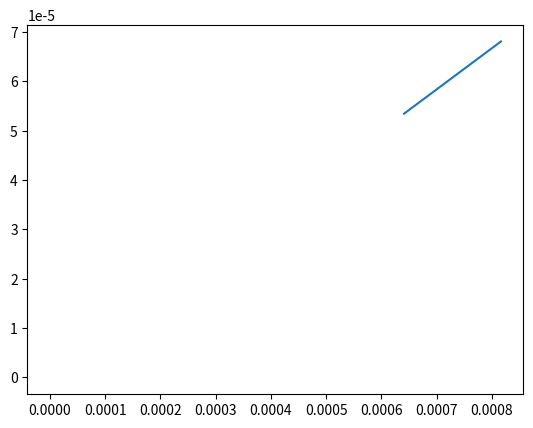

The script that saved this image:
import numpy as np
import matplotlib.pyplot as plt
import math
def my_fun(x):
    return 1/(1 + x**2)

#梯形公式，number等分
def trapezoid_formula(my_fun, bottom, top, number):
    total_sum = 0
    step = (top - bottom)/number
    total_sum += my_fun(bottom)
    if number >= 2:
        for i in range(number - 1):
            total_sum += (2 * my_fun(bottom + (i+1) * step))
    total_sum += my_fun(top)
    return step*total_sum/2

#辛普森公式，number等分t
def Simpson_formula(my_fun, bottom, top, number):
    total_sum1 = 0
    total_sum2 = 0
    step = (top - bottom)/number
    if number >= 2:
        for i in range(number - 1):
            total_sum1 += (2 * my_fun(bottom + (i+1) * step))
    if number >= 1:
        for i in range(number):
            total_sum2 += (4 * my_fun(bottom + i * step + step/2))
    return step*(my_fun(bottom) + total_sum1 + total_sum2 + my_fun(top))/6

#对零点和系数，可以查表得到
#两点求积：高斯点-0.5773503和0.5773503，系数为1,1
#三点求积：高斯点-0.7745967，0，0.7745967，系数为0.5555556，0.8888889，0.5555556
#五点求积：高斯点-0.9061798，-0.5384693，0，0.5384693，0.9061798
#系数为0.2369269，0.4786287，0.5688889，0.4786287，0.2369269

#复合两点高斯求积，number等分
def Gauss_formula_2(my_fun, bottom, top, number):
    step = (top - bottom)/number
    value = 0
    transform = lambda x,sub_bott,sub_top: x*(sub_top-sub_bott)/2+(sub_bott+sub_top)/2 
    for i in range(number):
        sub_bott = bottom + i*step 
        sub_top = sub_bott + step
        value += (my_fun(transform(-0.5773503,sub_bott,sub_top)) + my_fun(transform(0.5773503,sub_bott,sub_top)))
    return value*step/2


#复合三点高斯求积，number等分
def Gauss_formula_3(my_fun, bottom, top, number):
    step = (top - bottom)/number
    value = 0
    transform = lambda x,sub_bott,sub_top: x*(sub_top-sub_bott)/2+(sub_bott+sub_top)/2 
    for i in range(number):
        sub_bott = bottom + i*step 
        sub_top = sub_bott + step
        value += (0.5555556*my_fun(transform(-0.7745967,sub_bott,sub_top)) 
        + 0.8888889*my_fun(transform(0,sub_bott,sub_top)) 
        + 0.5555556*my_fun(transform(0.7745967,sub_bott,sub_top)))
    return value*step/2

#复合五点高斯求积，number等分
#五点求积：高斯点-0.9061798，-0.5384693，0，0.5384693，0.9061798
#系数为0.2369269，0.4786287，0.5688889，0.4786287，0.2369269
def Gauss_formula_5(my_fun, bottom, top, number):
    step = (top - bottom)/number
    value = 0
    transform = lambda x,sub_bott,sub_top: x*(sub_top-sub_bott)/2+(sub_bott+sub_top)/2
    for i in range(number):
        sub_bott = bottom + i*step 
        sub_top = sub_bott + step
        value += (0.2369269*my_fun(transform(-0.9061798,sub_bott,sub_top)) 
        + 0.4786287*my_fun(transform(-0.5384693,sub_bott,sub_top)) 
        + 0.5688889*my_fun(transform(0,sub_bott,sub_top))
        + 0.4786287*my_fun(transform(0.5384693,sub_bott,sub_top))
        + 0.2369269*my_fun(transform(0.9061798,sub_bott,sub_top)))
    return value*step/2

def error_estimate_trapezoid_formula(fun, n):
    #等分的区间数、
    number_list = [i for i in range(70,80)]
    #对应的误差
    error_list = [abs(fun(my_fun, -1, 1, n) - math.pi/2) for n in number_list] 
    #对应的区间长度
    step_list = [(2/i)**n for i in number_list]
    plt.plot(step_list, error_list)
    plt.show()

if __name__ == '__main__':
    print('精确积分：', math.pi/2)
    print('梯形公式：', trapezoid_formula(my_fun, -1, 1, 100))
    print('辛普森公式：', Simpson_formula(my_fun, -1, 1, 10))
    print('两点高斯公式：', Gauss_formula_2(my_fun, -1, 1, 200))
    print('三点高斯公式：', Gauss_formula_3(my_fun, -1, 1, 200))
    print('五点高斯公式：', Gauss_formula_5(my_fun, -1, 1, 4))
    error_estimate_trapezoid_formula(trapezoid_formula, 2)
    error_estimate_trapezoid_formula(Simpson_formula, 4)
    error_estimate_trapezoid_formula(Gauss_formula_2, 4)
    error_estimate_trapezoid_formula(Gauss_formula_3, 6)
    error_estimate_trapezoid_formula(Gauss_formula_5, 10)
    


